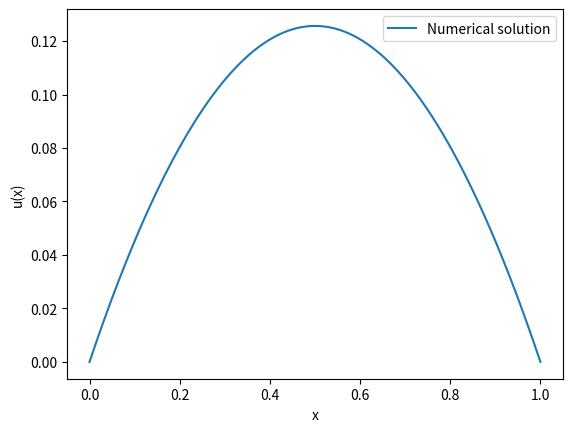

The matplotlib source for this figure:

# Adjusting the code to use scipy.optimize.root function to solve the nonlinear Poisson equation.

import numpy as np
import matplotlib.pyplot as plt
from scipy.optimize import root
from scipy.sparse import diags

# Setting up the grid
D =1
a = 0
b = 1
N = 500
alpha, beta = 0,0
dx = (b-a) / N
x = np.linspace(a, b, N+1)
par = [0.1]

def construct_matrix_A(N, dx):
    # Create a tri-diagonal matrix with -2 on the diagonal and 1 on the off-diagonals
    D = 1
    A = diags([1, -2, 1], [-1, 0, 1], shape=(N-1, N-1)) *D/ dx**2
    return A.tocsr()

def F(u, alpha, beta, dx, x,par):
    # Function representing the discretized nonlinear Poisson equation.
    N = len(u) + 1
    u_full = np.concatenate(([alpha], u, [beta]))
    # Use the matrix A to apply the finite difference method
    Au = construct_matrix_A(N, dx).dot(u_full[1:-1])
    # Add the nonlinear term with x-dependency
    return Au + q(u_full[1:-1], x[1:-1],par)

def q(u, x,par):
    # Nonlinear term q(u, x).
    mu = par[0]
    return np.exp(u*mu*x)

# Define the initial guess for the root finding as ones
# u_guess = np.array([1 / (-2 * D) * (xi - a) * (xi - b) + 
#                 ((beta - alpha) / (b - a)) * (xi - a) + alpha for xi in x[1:-1]])

u_guess = np.ones(N-1)

# Use scipy.optimize.root to solve the nonlinear system, including x in the arguments for F
sol = root(F, u_guess, args=(alpha, beta, dx, x,par))

# Extract the solution
u_sol = sol.x

# Add the boundary points to the solution
u_sol_full = np.concatenate(([alpha], u_sol, [beta]))

# Plot the solution
plt.plot(x, u_sol_full, label='Numerical solution')
plt.xlabel('x')
plt.ylabel('u(x)')
plt.legend()
plt.show()

